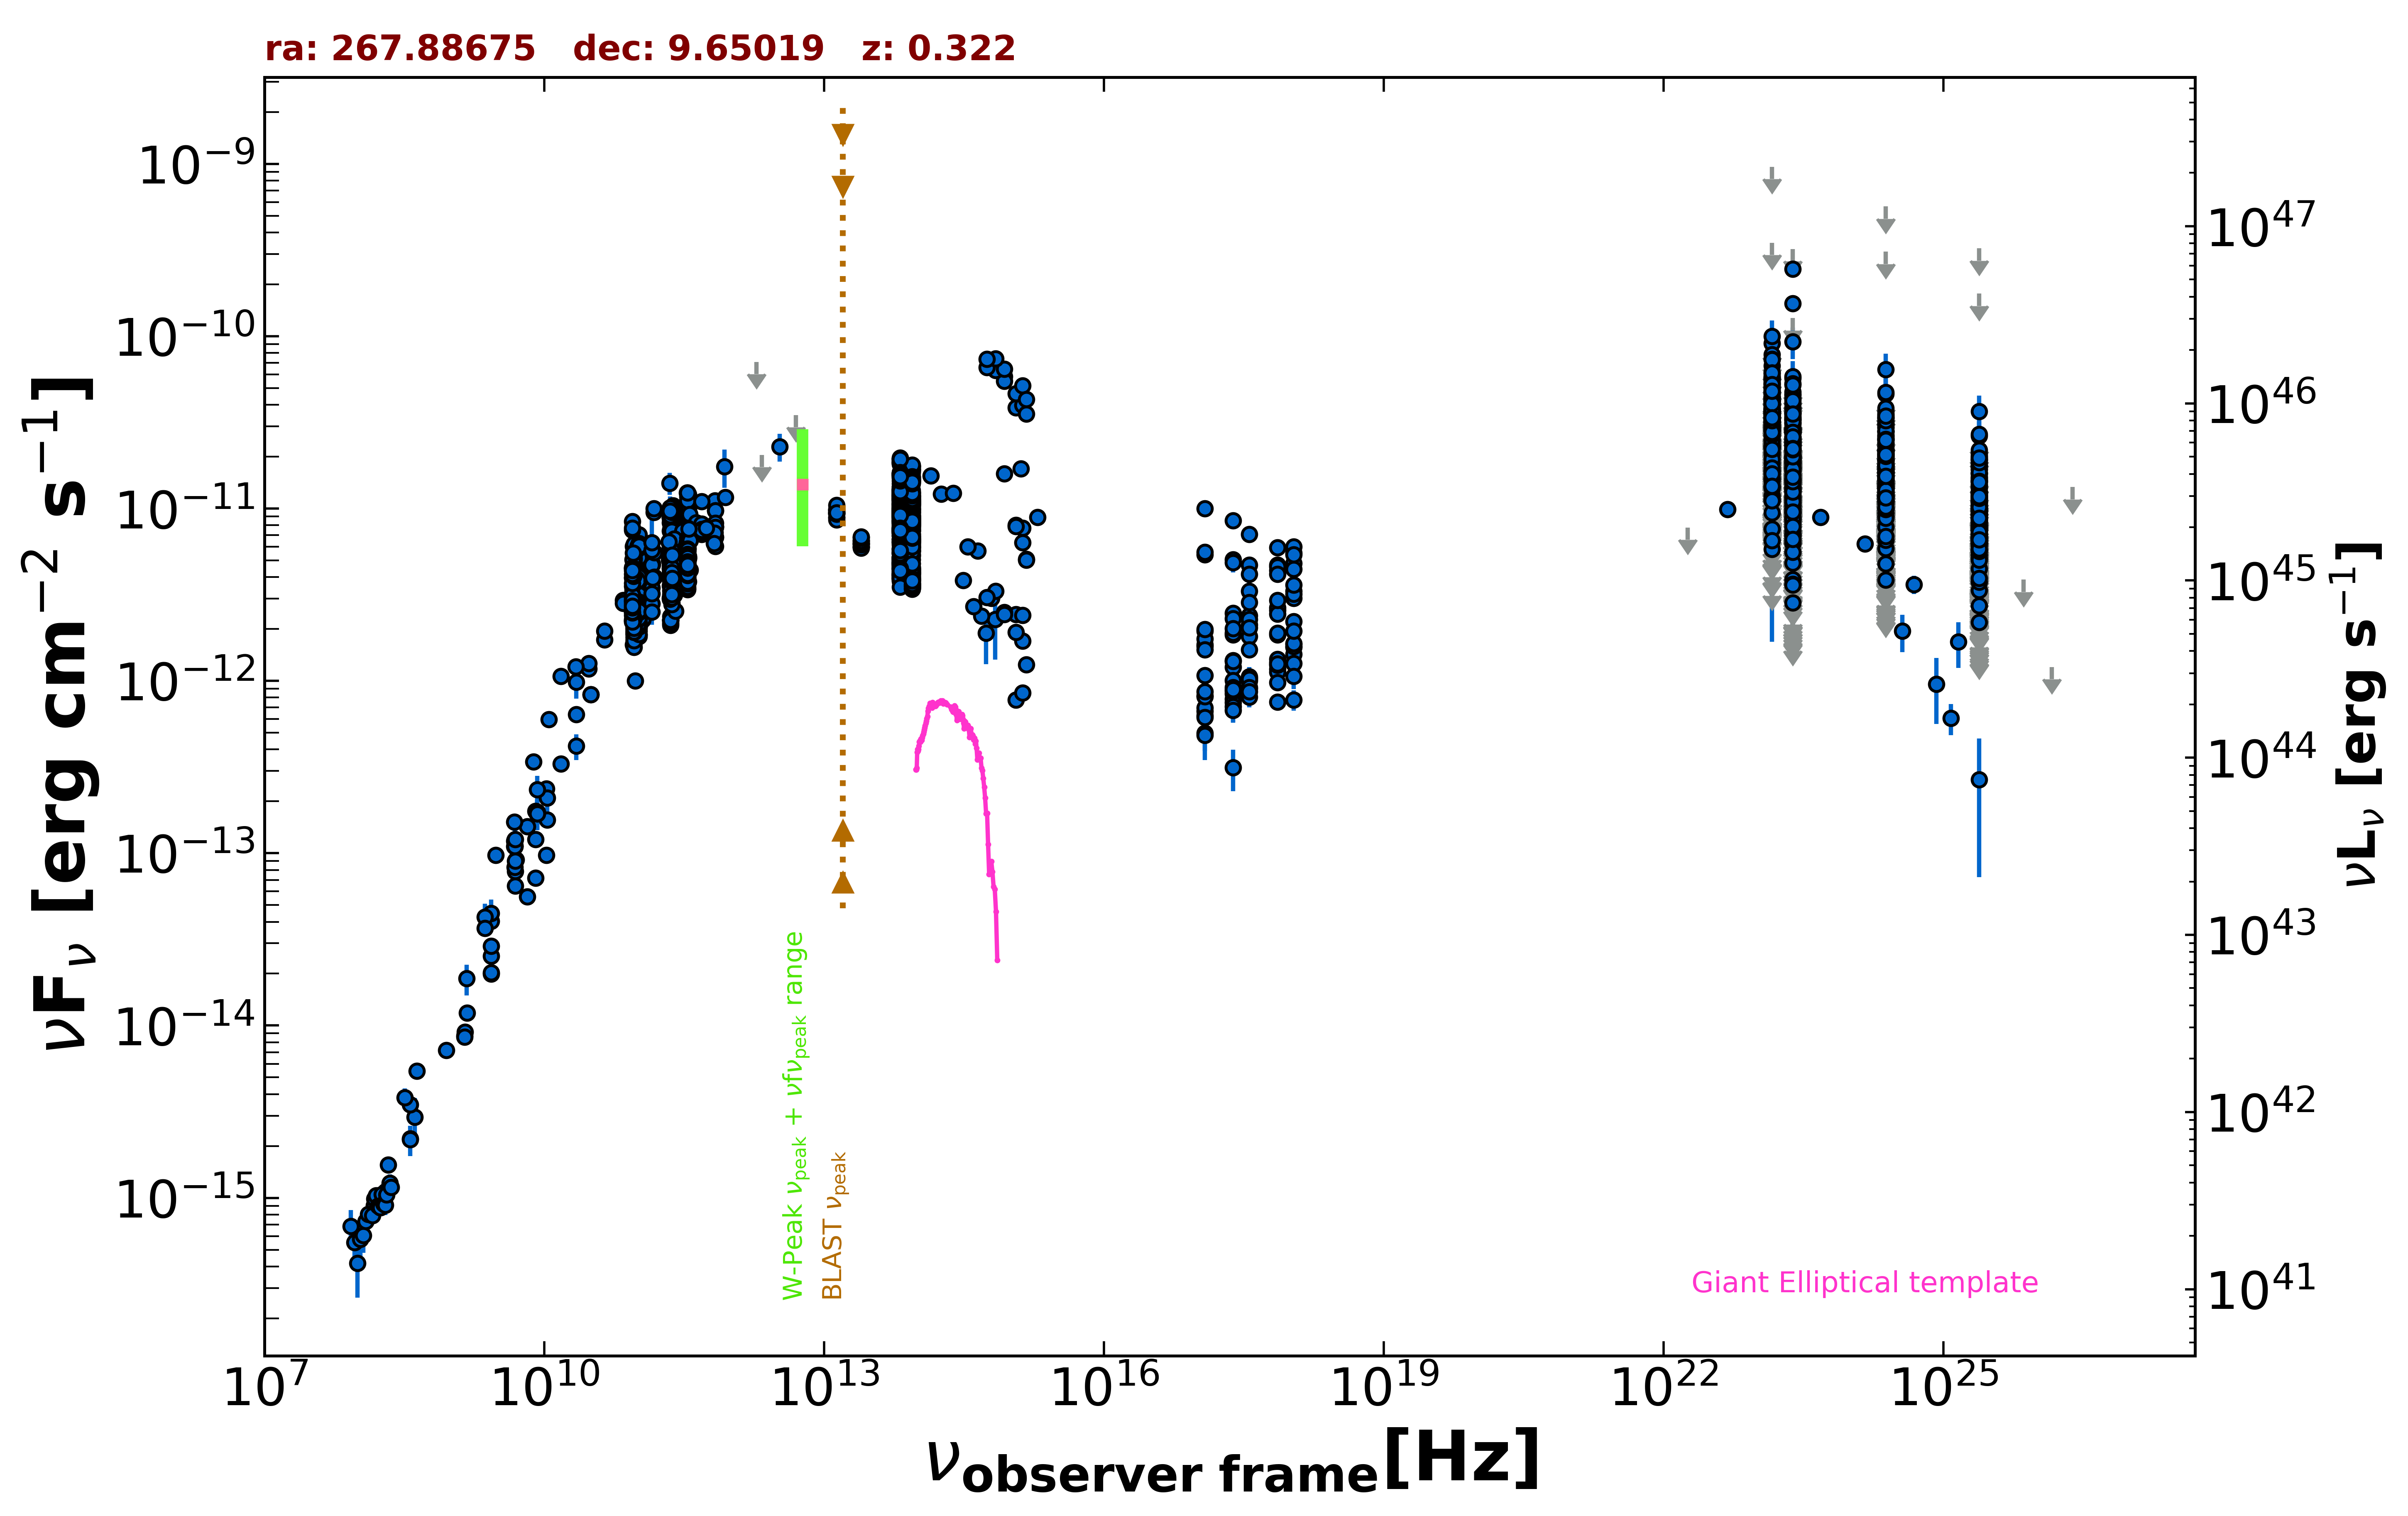

Values plotted in this chart, from the file beside it:
freq., flux, err_flux, MJD_start, MJD_end, flag, catalog, reference
1.400e+09, 8.716e-15, 2.615e-16, 55000, 55000, , NVSS, Condon et al. 1998  AJ  115  1693
8.870e+08, 7.171e-15, 5.065e-16, 55000, 55000, , RACS, Hale et al. 2021  PASA  38  e058
3.000e+09, 9.750e-14, 2.750e-16, 55000, 55000, , VLASSQL, Gordon et al. 2021  ApJS  255  30
2.418e+17, 1.205e-12, 6.750e-14, 55000, 55000, , WGACAT, White et al. 2000  VizieR  IX/31/wgacat
2.418e+17, 1.850e-12, 2.900e-14, 54158, 57597, , 1OUSX, Giommi et al. in preparation
1.209e+17, 1.589e-12, 2.800e-14, 54158, 57597, , 1OUSX, Giommi et al. in preparation
3.627e+17, 2.111e-12, 2.900e-14, 54158, 57597, , 1OUSX, Giommi et al. in preparation
7.253e+17, 2.564e-12, 2.300e-14, 54158, 57597, , 1OUSX, Giommi et al. in preparation
1.088e+18, 3.019e-12, 4.500e-14, 54158, 57597, , 1OUSX, Giommi et al. in preparation
7.253e+17, 2.664e-12, 2.550e-14, 55000, 55000, , 2SXPS, Evans et al. 2020  ApJS  247  54
1.209e+17, 1.950e-12, 3.700e-14, 55000, 55000, , 2SXPS, Evans et al. 2020  ApJS  247  54
3.627e+17, 2.392e-12, 3.600e-14, 55000, 55000, , 2SXPS, Evans et al. 2020  ApJS  247  54
1.088e+18, 3.314e-12, 5.500e-14, 55000, 55000, , 2SXPS, Evans et al. 2020  ApJS  247  54
2.418e+17, 3.136e-13, 8.440e-14, 55000, 55000, , IPC2E, Harris et al. 1990  VizieR  IX/13/2e
2.418e+17, 1.009e-12, 1.018e-13, 55000, 55000, , IPC2E, Harris et al. 1990  VizieR  IX/13/2e
1.500e+08, 9.020e-16, 9.045e-17, 55000, 55000, , TGSS150, Intema et al. 2017  A&A  598  A781
8.400e+09, 1.693e-13, 0.000e+00, 55000, 55000, , CRATES, Healey et al. 2007  ApJS  171  61
4.800e+09, 1.178e-13, 1.045e-14, 55000, 55000, , GB6, Gregory et al. 1996  ApJS  103  427
4.800e+09, 1.096e-13, 1.522e-14, 55000, 55000, , GB87, Gregory et al. 1992  VizieR  VIII/14/j20…
1.480e+09, 1.184e-14, 5.900e-16, 55000, 55000, , KUEHR, Kuehr et al. 1981  A&AS  45  367
4.900e+09, 7.840e-14, 3.920e-15, 55000, 55000, , KUEHR, Kuehr et al. 1981  A&AS  45  367
9.000e+10, 2.880e-12, 3.600e-13, 55000, 55000, , KUEHR, Kuehr et al. 1981  A&AS  45  367
1.050e+10, 9.765e-14, 6.275e-15, 55000, 55000, , KUEHR, Kuehr et al. 1981  A&AS  45  367
2.695e+09, 1.994e-14, 8.100e-16, 55000, 55000, , KUEHR, Kuehr et al. 1981  A&AS  45  367
9.000e+10, 6.030e-12, 7.200e-13, 55000, 55000, , KUEHR, Kuehr et al. 1981  A&AS  45  367
1.500e+10, 3.300e-13, 1.650e-14, 55000, 55000, , KUEHR, Kuehr et al. 1981  A&AS  45  367
8.085e+09, 1.205e-13, 6.450e-15, 55000, 55000, , KUEHR, Kuehr et al. 1981  A&AS  45  367
8.960e+10, 1.622e-12, 1.075e-13, 55000, 55000, , KUEHR, Kuehr et al. 1981  A&AS  45  367
1.410e+09, 9.165e-15, 5.640e-16, 55000, 55000, , KUEHR, Kuehr et al. 1981  A&AS  45  367
2.695e+09, 2.533e-14, 1.345e-15, 55000, 55000, , KUEHR, Kuehr et al. 1981  A&AS  45  367
2.700e+09, 2.025e-14, 5.400e-16, 55000, 55000, , KUEHR, Kuehr et al. 1981  A&AS  45  367
2.695e+09, 4.042e-14, 1.885e-15, 55000, 55000, , KUEHR, Kuehr et al. 1981  A&AS  45  367
4.080e+08, 2.938e-15, 8.565e-16, 55000, 55000, , KUEHR, Kuehr et al. 1981  A&AS  45  367
6.600e+09, 5.610e-14, 5.280e-15, 55000, 55000, , KUEHR, Kuehr et al. 1981  A&AS  45  367
5.000e+09, 9.150e-14, 1.000e-15, 55000, 55000, , KUEHR, Kuehr et al. 1981  A&AS  45  367
4.885e+09, 6.448e-14, 3.420e-15, 55000, 55000, , KUEHR, Kuehr et al. 1981  A&AS  45  367
1.050e+10, 2.373e-13, 7.350e-15, 55000, 55000, , KUEHR, Kuehr et al. 1981  A&AS  45  367
2.200e+10, 6.380e-13, 5.500e-14, 55000, 55000, , KUEHR, Kuehr et al. 1981  A&AS  45  367
3.650e+08, 3.468e-15, 5.475e-16, 55000, 55000, , KUEHR, Kuehr et al. 1981  A&AS  45  367
2.200e+10, 4.180e-13, 7.040e-14, 55000, 55000, , KUEHR, Kuehr et al. 1981  A&AS  45  367
2.700e+09, 2.889e-14, 5.400e-16, 55000, 55000, , KUEHR, Kuehr et al. 1981  A&AS  45  367
1.500e+10, 1.065e-12, 5.400e-14, 55000, 55000, , KUEHR, Kuehr et al. 1981  A&AS  45  367
3.180e+08, 3.816e-15, 5.090e-16, 55000, 55000, , KUEHR, Kuehr et al. 1981  A&AS  45  367
3.140e+10, 8.352e-13, 2.515e-14, 55000, 55000, , KUEHR, Kuehr et al. 1981  A&AS  45  367
3.140e+10, 8.352e-13, 8.475e-14, 55000, 55000, , KUEHR, Kuehr et al. 1981  A&AS  45  367
8.085e+09, 7.196e-14, 2.425e-15, 55000, 55000, , KUEHR, Kuehr et al. 1981  A&AS  45  367
1.070e+10, 1.561e-13, 6.450e-15, 55000, 55000, , KUEHR, Kuehr et al. 1981  A&AS  45  367
4.300e+08, 5.461e-15, 3.440e-16, 55000, 55000, , KUEHR, Kuehr et al. 1981  A&AS  45  367
6.600e+09, 1.426e-13, 7.250e-15, 55000, 55000, , KUEHR, Kuehr et al. 1981  A&AS  45  367
8.085e+09, 1.754e-13, 7.250e-15, 55000, 55000, , KUEHR, Kuehr et al. 1981  A&AS  45  367
4.850e+09, 1.095e-13, 0.000e+00, 55000, 55000, , NORTH20, White and Becker  1992  ApJS  79  331
1.400e+09, 8.568e-15, 0.000e+00, 55000, 55000, , NORTH20, White and Becker  1992  ApJS  79  331
3.650e+08, 2.201e-15, 0.000e+00, 55000, 55000, , NORTH20, White and Becker  1992  ApJS  79  331
1.097e+11, 3.303e-12, 6.600e-14, 56108, 56108, , ALMA, Bonato et al. 2019  MNRAS  485  1188
9.821e+10, 3.035e-12, 2.950e-14, 56108, 56108, , ALMA, Bonato et al. 2019  MNRAS  485  1188
9.821e+10, 2.897e-12, 6.900e-14, 56137, 56137, , ALMA, Bonato et al. 2019  MNRAS  485  1188
1.097e+11, 3.171e-12, 1.095e-13, 56137, 56137, , ALMA, Bonato et al. 2019  MNRAS  485  1188
9.821e+10, 3.084e-12, 5.900e-14, 56148, 56148, , ALMA, Bonato et al. 2019  MNRAS  485  1188
1.097e+11, 3.303e-12, 9.900e-14, 56148, 56148, , ALMA, Bonato et al. 2019  MNRAS  485  1188
2.845e+11, 4.427e-12, 2.215e-13, 56151, 56151, , ALMA, Bonato et al. 2019  MNRAS  485  1188
... 3,153 more rows
